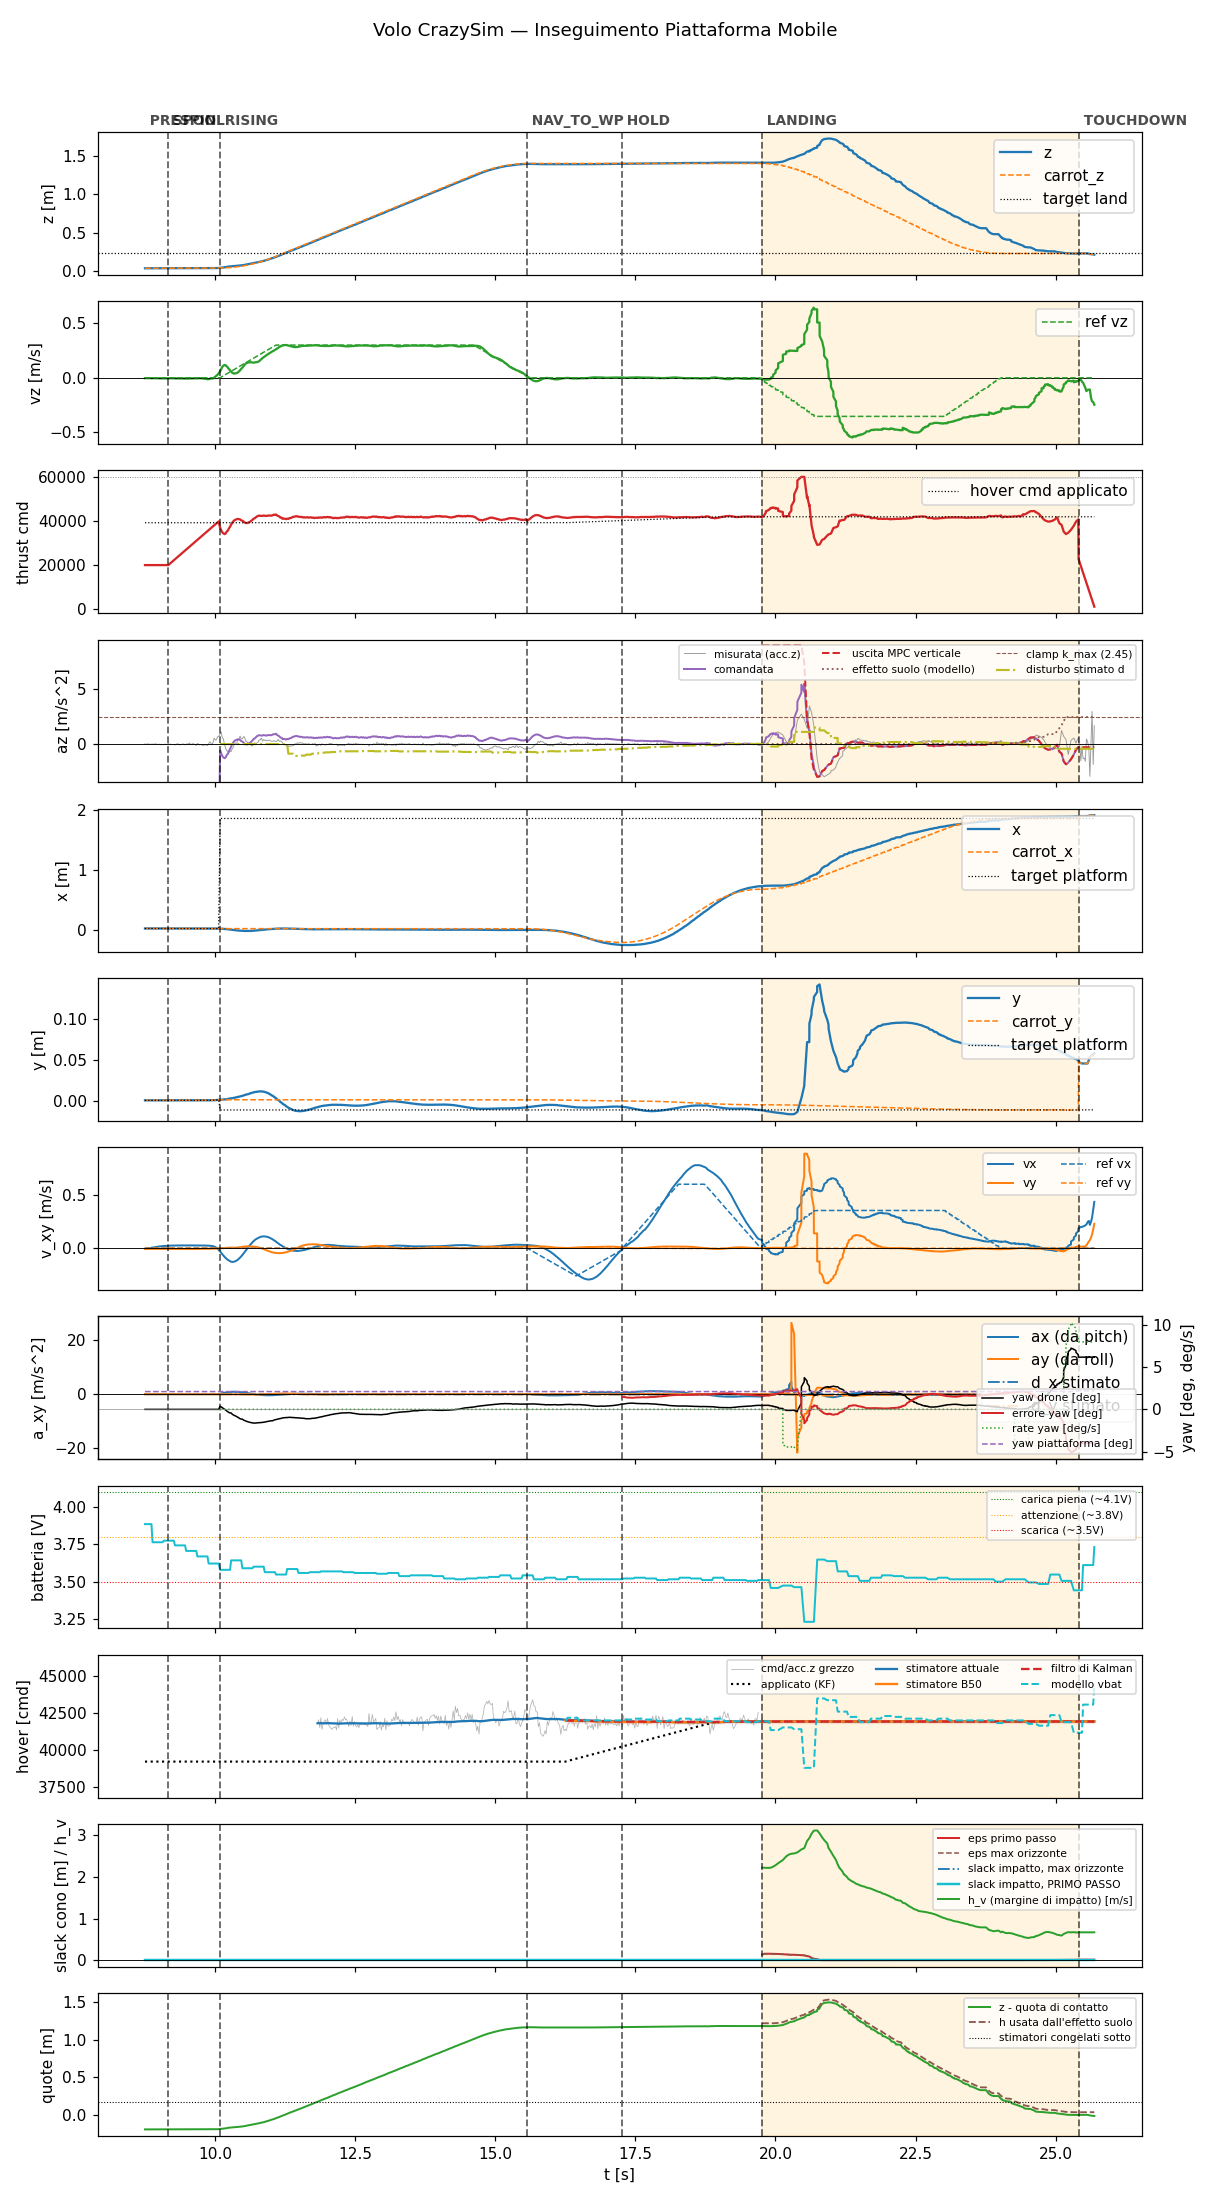

Source data for this figure (header and first rows):
t, state, mode, x, y, z, vx, vy, vz, carrot_x, carrot_y, carrot_z, force, cmd, az, roll, pitch, solve_ms, ref_vx, ref_vy, ref_vz, target_x, target_y, target_z
8.753, prespin, 0, 0.03183, 0.0006506, 0.03687, -0.004964, -0.007949, -0.003449, 0.03183, 0.0006506, 0.03687, 0.0, 20000, -9.81, 0.0, 0.0, 0.0, 0.0, 0.0, 0.0, 0.03183, 0.0006506, 0.03687
8.768, prespin, 0, 0.03182, 0.0006298, 0.03689, -0.004171, -0.006875, -0.002691, 0.03182, 0.0006298, 0.03689, 0.0, 20000, -9.81, 0.0, 0.0, 0.0, 0.0, 0.0, 0.0, 0.03182, 0.0006298, 0.03689
8.787, prespin, 0, 0.03181, 0.0006533, 0.03689, -0.004389, -0.007058, -0.002923, 0.03181, 0.0006533, 0.03689, 0.0, 20000, -9.81, 0.0, 0.0, 0.0, 0.0, 0.0, 0.0, 0.03181, 0.0006533, 0.03689
8.808, prespin, 0, 0.03183, 0.0006258, 0.03688, -0.002395, -0.007291, -0.003186, 0.03183, 0.0006258, 0.03688, 0.0, 20000, -9.81, 0.0, 0.0, 0.0, 0.0, 0.0, 0.0, 0.03183, 0.0006258, 0.03688
8.827, prespin, 0, 0.03183, 0.0006535, 0.03691, -0.0003132, -0.007372, -0.002856, 0.03183, 0.0006535, 0.03691, 0.0, 20000, -9.81, 0.0, 0.0, 0.0, 0.0, 0.0, 0.0, 0.03183, 0.0006535, 0.03691
8.847, prespin, 0, 0.03182, 0.0006657, 0.0369, 0.001657, -0.007522, -0.003079, 0.03182, 0.0006657, 0.0369, 0.0, 20000, -9.81, 0.0, 0.0, 0.0, 0.0, 0.0, 0.0, 0.03182, 0.0006657, 0.0369
8.868, prespin, 0, 0.03181, 0.0006558, 0.03689, 0.003593, -0.007643, -0.003472, 0.03181, 0.0006558, 0.03689, 0.0, 20000, -9.81, 0.0, 0.0, 0.0, 0.0, 0.0, 0.0, 0.03181, 0.0006558, 0.03689
8.887, prespin, 0, 0.03181, 0.0006827, 0.03692, 0.005546, -0.007545, -0.003382, 0.03181, 0.0006827, 0.03692, 0.0, 20000, -9.81, 0.0, 0.0, 0.0, 0.0, 0.0, 0.0, 0.03181, 0.0006827, 0.03692
8.908, prespin, 0, 0.03177, 0.0006274, 0.03691, 0.007411, -0.007619, -0.003889, 0.03177, 0.0006274, 0.03691, 0.0, 20000, -9.81, 0.0, 0.0, 0.0, 0.0, 0.0, 0.0, 0.03177, 0.0006274, 0.03691
8.927, prespin, 0, 0.03184, 0.0006454, 0.03689, 0.009181, -0.007679, -0.0043, 0.03184, 0.0006454, 0.03689, 0.0, 20000, -9.81, 0.0, 0.0, 0.0, 0.0, 0.0, 0.0, 0.03184, 0.0006454, 0.03689
8.948, prespin, 0, 0.03185, 0.0006409, 0.03689, 0.01088, -0.007517, -0.004308, 0.03185, 0.0006409, 0.03689, 0.0, 20000, -9.81, 0.0, 0.0, 0.0, 0.0, 0.0, 0.0, 0.03185, 0.0006409, 0.03689
8.967, prespin, 0, 0.03191, 0.0006748, 0.03699, 0.01256, -0.007569, -0.004414, 0.03191, 0.0006748, 0.03699, 0.0, 20000, -9.81, 0.0, 0.0, 0.0, 0.0, 0.0, 0.0, 0.03191, 0.0006748, 0.03699
8.987, prespin, 0, 0.03186, 0.0006536, 0.03692, 0.01404, -0.007352, -0.004537, 0.03186, 0.0006536, 0.03692, 0.0, 20000, -9.81, 0.0, 0.0, 0.0, 0.0, 0.0, 0.0, 0.03186, 0.0006536, 0.03692
9.007, prespin, 0, 0.03186, 0.0006655, 0.03691, 0.01551, -0.007394, -0.004679, 0.03186, 0.0006655, 0.03691, 0.0, 20000, -9.81, 0.0, 0.0, 0.0, 0.0, 0.0, 0.0, 0.03186, 0.0006655, 0.03691
9.027, prespin, 0, 0.03187, 0.0006502, 0.0369, 0.01688, -0.007429, -0.004688, 0.03187, 0.0006502, 0.0369, 0.0, 20000, -9.81, 0.0, 0.0, 0.0, 0.0, 0.0, 0.0, 0.03187, 0.0006502, 0.0369
9.047, prespin, 0, 0.03183, 0.0006538, 0.03691, 0.01787, -0.007259, -0.005304, 0.03183, 0.0006538, 0.03691, 0.0, 20000, -9.81, 0.0, 0.0, 0.0, 0.0, 0.0, 0.0, 0.03183, 0.0006538, 0.03691
9.067, prespin, 0, 0.03184, 0.0006528, 0.03693, 0.01901, -0.007338, -0.005306, 0.03184, 0.0006528, 0.03693, 0.0, 20000, -9.81, 0.0, 0.0, 0.0, 0.0, 0.0, 0.0, 0.03184, 0.0006528, 0.03693
9.088, prespin, 0, 0.03187, 0.0006897, 0.03702, 0.01971, -0.007206, -0.005382, 0.03187, 0.0006897, 0.03702, 0.0, 20000, -9.81, 0.0, 0.0, 0.0, 0.0, 0.0, 0.0, 0.03187, 0.0006897, 0.03702
9.107, prespin, 0, 0.03177, 0.0006186, 0.03696, 0.02071, -0.007294, -0.006045, 0.03177, 0.0006186, 0.03696, 0.0, 20000, -9.81, 0.0, 0.0, 0.0, 0.0, 0.0, 0.0, 0.03177, 0.0006186, 0.03696
9.127, prespin, 0, 0.03184, 0.0006581, 0.03693, 0.02157, -0.007401, -0.005845, 0.03184, 0.0006581, 0.03693, 0.0, 20000, -9.81, 0.0, 0.0, 0.0, 0.0, 0.0, 0.0, 0.03184, 0.0006581, 0.03693
9.147, prespin, 0, 0.03186, 0.0006622, 0.03692, 0.02195, -0.007279, -0.005661, 0.03186, 0.0006622, 0.03692, 0.0, 20000, -9.81, 0.0, 0.0, 0.0, 0.0, 0.0, 0.0, 0.03186, 0.0006622, 0.03692
9.17, spool, 0, 0.03182, 0.0006166, 0.03698, 0.02215, -0.007125, -0.005197, 0.03182, 0.0006166, 0.03698, 0.0, 20000, -9.81, 0.0, 0.0, 0.0, 0.0, 0.0, 0.0, 0.03182, 0.0006166, 0.03698
9.187, spool, 0, 0.03181, 0.0006417, 0.03696, 0.02287, -0.007248, -0.004511, 0.03181, 0.0006417, 0.03696, 0.0, 20434, -9.81, 0.0, 0.0, 0.0, 0.0, 0.0, 0.0, 0.03181, 0.0006417, 0.03696
9.207, spool, 0, 0.03191, 0.0006806, 0.03698, 0.02352, -0.007394, -0.004074, 0.03191, 0.0006806, 0.03698, 0.0, 20869, -9.81, 0.0, 0.0, 0.0, 0.0, 0.0, 0.0, 0.03191, 0.0006806, 0.03698
9.227, spool, 0, 0.03185, 0.0006567, 0.03694, 0.02404, -0.007527, -0.004012, 0.03185, 0.0006567, 0.03694, 0.0, 21312, -9.81, 0.0, 0.0, 0.0, 0.0, 0.0, 0.0, 0.03185, 0.0006567, 0.03694
9.248, spool, 0, 0.03185, 0.0006419, 0.03694, 0.02393, -0.007456, -0.004492, 0.03185, 0.0006419, 0.03694, 0.0, 21758, -9.81, 0.0, 0.0, 0.0, 0.0, 0.0, 0.0, 0.03185, 0.0006419, 0.03694
9.267, spool, 0, 0.03181, 0.0006653, 0.03695, 0.02441, -0.007633, -0.00458, 0.03181, 0.0006653, 0.03695, 0.0, 22194, -9.81, 0.0, 0.0, 0.0, 0.0, 0.0, 0.0, 0.03181, 0.0006653, 0.03695
9.287, spool, 0, 0.03189, 0.0007206, 0.03699, 0.0242, -0.007552, -0.004817, 0.03189, 0.0007206, 0.03699, 0.0, 22634, -9.81, 0.0, 0.0, 0.0, 0.0, 0.0, 0.0, 0.03189, 0.0007206, 0.03699
9.307, spool, 0, 0.03185, 0.0006845, 0.03693, 0.02465, -0.007709, -0.005669, 0.03185, 0.0006845, 0.03693, 0.0, 23073, -9.81, 0.0, 0.0, 0.0, 0.0, 0.0, 0.0, 0.03185, 0.0006845, 0.03693
9.327, spool, 0, 0.03183, 0.0006792, 0.03692, 0.02443, -0.007667, -0.005991, 0.03183, 0.0006792, 0.03692, 0.0, 23509, -9.81, 0.0, 0.0, 0.0, 0.0, 0.0, 0.0, 0.03183, 0.0006792, 0.03692
9.347, spool, 0, 0.03187, 0.0006728, 0.03693, 0.02489, -0.007891, -0.006057, 0.03187, 0.0006728, 0.03693, 0.0, 23953, -9.81, 0.0, 0.0, 0.0, 0.0, 0.0, 0.0, 0.03187, 0.0006728, 0.03693
9.367, spool, 0, 0.03188, 0.0006845, 0.03703, 0.02528, -0.008111, -0.00572, 0.03188, 0.0006845, 0.03703, 0.0, 24392, -9.81, 0.0, 0.0, 0.0, 0.0, 0.0, 0.0, 0.03188, 0.0006845, 0.03703
9.387, spool, 0, 0.03185, 0.0006817, 0.03692, 0.02493, -0.008055, -0.006146, 0.03185, 0.0006817, 0.03692, 0.0, 24834, -9.81, 0.0, 0.0, 0.0, 0.0, 0.0, 0.0, 0.03185, 0.0006817, 0.03692
9.407, spool, 0, 0.03184, 0.0006454, 0.03692, 0.02534, -0.008259, -0.006122, 0.03184, 0.0006454, 0.03692, 0.0, 25271, -9.81, 0.0, 0.0, 0.0, 0.0, 0.0, 0.0, 0.03184, 0.0006454, 0.03692
9.427, spool, 0, 0.03193, 0.0007216, 0.03702, 0.02564, -0.008414, -0.006727, 0.03193, 0.0007216, 0.03702, 0.0, 25711, -9.81, 0.0, 0.0, 0.0, 0.0, 0.0, 0.0, 0.03193, 0.0007216, 0.03702
9.447, spool, 0, 0.03186, 0.0007028, 0.03694, 0.02529, -0.008335, -0.006357, 0.03186, 0.0007028, 0.03694, 0.0, 26155, -9.81, 0.0, 0.0, 0.0, 0.0, 0.0, 0.0, 0.03186, 0.0007028, 0.03694
9.468, spool, 0, 0.03182, 0.000711, 0.03703, 0.0248, -0.008248, -0.006474, 0.03182, 0.000711, 0.03703, 0.0, 26596, -9.81, 0.0, 0.0, 0.0, 0.0, 0.0, 0.0, 0.03182, 0.000711, 0.03703
9.487, spool, 0, 0.03183, 0.0006722, 0.03695, 0.02509, -0.008421, -0.006545, 0.03183, 0.0006722, 0.03695, 0.0, 27032, -9.81, 0.0, 0.0, 0.0, 0.0, 0.0, 0.0, 0.03183, 0.0006722, 0.03695
9.507, spool, 0, 0.03188, 0.0006557, 0.03701, 0.02544, -0.008577, -0.007185, 0.03188, 0.0006557, 0.03701, 0.0, 27473, -9.81, 0.0, 0.0, 0.0, 0.0, 0.0, 0.0, 0.03188, 0.0006557, 0.03701
9.527, spool, 0, 0.03186, 0.000676, 0.03702, 0.02571, -0.008663, -0.006522, 0.03186, 0.000676, 0.03702, 0.0, 27910, -9.81, 0.0, 0.0, 0.0, 0.0, 0.0, 0.0, 0.03186, 0.000676, 0.03702
9.547, spool, 0, 0.03186, 0.0006705, 0.03702, 0.02518, -0.008445, -0.006033, 0.03186, 0.0006705, 0.03702, 0.0, 28357, -9.81, 0.0, 0.0, 0.0, 0.0, 0.0, 0.0, 0.03186, 0.0006705, 0.03702
9.568, spool, 0, 0.03189, 0.0006762, 0.03703, 0.02547, -0.008494, -0.005504, 0.03189, 0.0006762, 0.03703, 0.0, 28792, -9.81, 0.0, 0.0, 0.0, 0.0, 0.0, 0.0, 0.03189, 0.0006762, 0.03703
9.587, spool, 0, 0.03189, 0.0006987, 0.03694, 0.02498, -0.008244, -0.005327, 0.03189, 0.0006987, 0.03694, 0.0, 29233, -9.81, 0.0, 0.0, 0.0, 0.0, 0.0, 0.0, 0.03189, 0.0006987, 0.03694
9.608, spool, 0, 0.03183, 0.000654, 0.03695, 0.02527, -0.008278, -0.005314, 0.03183, 0.000654, 0.03695, 0.0, 29692, -9.81, 0.0, 0.0, 0.0, 0.0, 0.0, 0.0, 0.03183, 0.000654, 0.03695
9.627, spool, 0, 0.03188, 0.0006798, 0.03695, 0.02548, -0.008284, -0.00546, 0.03188, 0.0006798, 0.03695, 0.0, 30111, -9.81, 0.0, 0.0, 0.0, 0.0, 0.0, 0.0, 0.03188, 0.0006798, 0.03695
9.647, spool, 0, 0.03189, 0.0006946, 0.03698, 0.025, -0.008039, -0.004206, 0.03189, 0.0006946, 0.03698, 0.0, 30552, -9.81, 0.0, 0.0, 0.0, 0.0, 0.0, 0.0, 0.03189, 0.0006946, 0.03698
9.668, spool, 0, 0.03192, 0.0007241, 0.03704, 0.02441, -0.007725, -0.005116, 0.03192, 0.0007241, 0.03704, 0.0, 31000, -9.81, 0.0, 0.0, 0.0, 0.0, 0.0, 0.0, 0.03192, 0.0007241, 0.03704
9.687, spool, 0, 0.03192, 0.0007018, 0.03701, 0.02466, -0.007654, -0.005846, 0.03192, 0.0007018, 0.03701, 0.0, 31433, -9.81, 0.0, 0.0, 0.0, 0.0, 0.0, 0.0, 0.03192, 0.0007018, 0.03701
9.707, spool, 0, 0.03187, 0.0006808, 0.03699, 0.02499, -0.007593, -0.004747, 0.03187, 0.0006808, 0.03699, 0.0, 31873, -9.81, 0.0, 0.0, 0.0, 0.0, 0.0, 0.0, 0.03187, 0.0006808, 0.03699
9.727, spool, 0, 0.03193, 0.000696, 0.03702, 0.02435, -0.007256, -0.002799, 0.03193, 0.000696, 0.03702, 0.0, 32310, -9.81, 0.0, 0.0, 0.0, 0.0, 0.0, 0.0, 0.03193, 0.000696, 0.03702
9.747, spool, 0, 0.03192, 0.0006663, 0.03702, 0.02462, -0.007204, -0.003801, 0.03192, 0.0006663, 0.03702, 0.0, 32755, -9.81, 0.0, 0.0, 0.0, 0.0, 0.0, 0.0, 0.03192, 0.0006663, 0.03702
9.768, spool, 0, 0.03186, 0.0006586, 0.037, 0.02488, -0.007141, -0.005433, 0.03186, 0.0006586, 0.037, 0.0, 33202, -9.81, 0.0, 0.0, 0.0, 0.0, 0.0, 0.0, 0.03186, 0.0006586, 0.037
9.787, spool, 0, 0.03187, 0.0006787, 0.03694, 0.02429, -0.006845, -0.006567, 0.03187, 0.0006787, 0.03694, 0.0, 33633, -9.81, 0.0, 0.0, 0.0, 0.0, 0.0, 0.0, 0.03187, 0.0006787, 0.03694
9.808, spool, 0, 0.03191, 0.0006687, 0.03694, 0.02452, -0.006796, -0.007829, 0.03191, 0.0006687, 0.03694, 0.0, 34096, -9.81, 0.0, 0.0, 0.0, 0.0, 0.0, 0.0, 0.03191, 0.0006687, 0.03694
9.829, spool, 0, 0.03184, 0.000646, 0.03698, 0.02382, -0.006499, -0.009176, 0.03184, 0.000646, 0.03698, 0.0, 34534, -9.81, 0.0, 0.0, 0.0, 0.0, 0.0, 0.0, 0.03184, 0.000646, 0.03698
9.847, spool, 0, 0.03186, 0.0006152, 0.03689, 0.02373, -0.006458, -0.01091, 0.03186, 0.0006152, 0.03689, 0.0, 34954, -9.81, 0.0, 0.0, 0.0, 0.0, 0.0, 0.0, 0.03186, 0.0006152, 0.03689
9.868, spool, 0, 0.03191, 0.0006885, 0.03699, 0.02373, -0.006496, -0.01287, 0.03191, 0.0006885, 0.03699, 0.0, 35400, -9.81, 0.0, 0.0, 0.0, 0.0, 0.0, 0.0, 0.03191, 0.0006885, 0.03699
9.888, spool, 0, 0.03189, 0.0006671, 0.03709, 0.02282, -0.006226, -0.01254, 0.03189, 0.0006671, 0.03709, 0.0, 35838, -9.81, 0.0, 0.0, 0.0, 0.0, 0.0, 0.0, 0.03189, 0.0006671, 0.03709
9.908, spool, 0, 0.0318, 0.000641, 0.03709, 0.02277, -0.006175, -0.009837, 0.0318, 0.000641, 0.03709, 0.0, 36278, -9.81, 0.0, 0.0, 0.0, 0.0, 0.0, 0.0, 0.0318, 0.000641, 0.03709
9.927, spool, 0, 0.03179, 0.0007166, 0.03716, 0.0215, -0.005843, -0.00655, 0.03179, 0.0007166, 0.03716, 0.0, 36711, -9.81, 0.0, 0.0, 0.0, 0.0, 0.0, 0.0, 0.03179, 0.0007166, 0.03716
... 773 more rows
